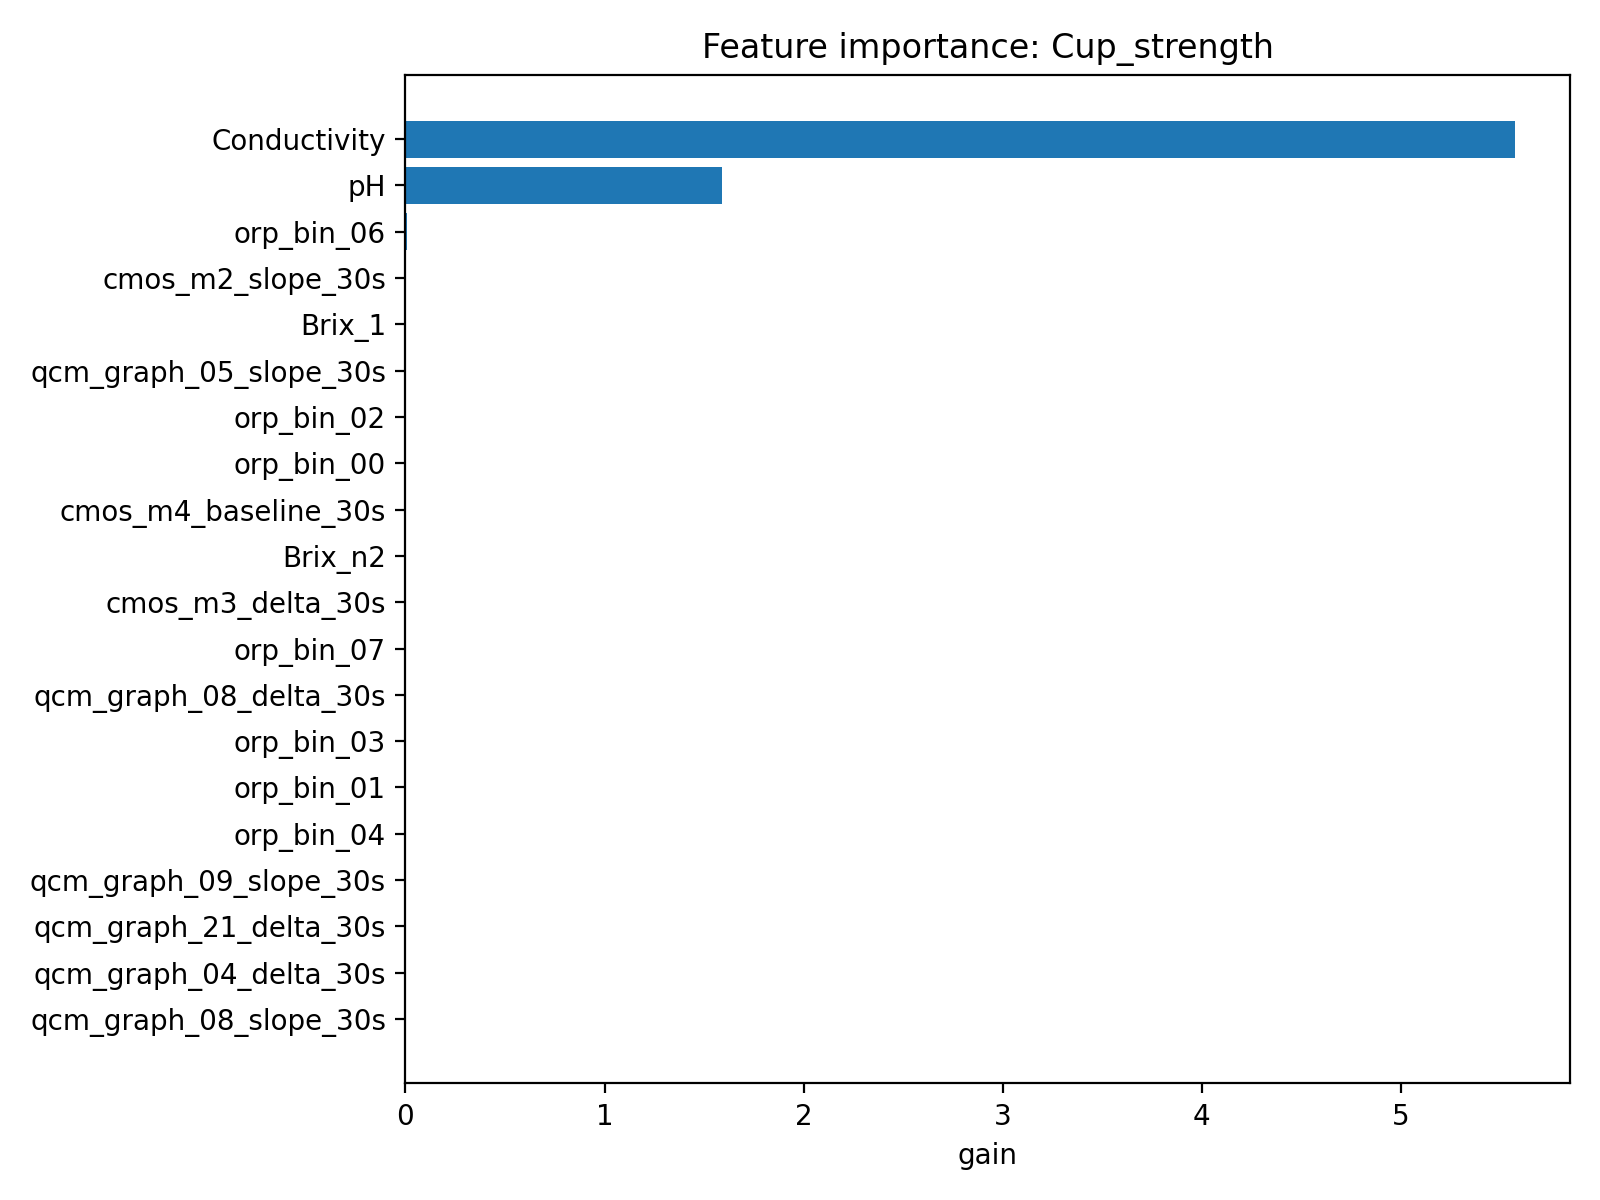

The data file committed next to this chart (first rows):
feature, importance
Conductivity, 5.57
pH, 1.591
orp_bin_06, 0.006408
cmos_m2_slope_30s, 5.724424034041167e-17
Brix_1, 5.204392630723273e-17
qcm_graph_05_slope_30s, 3.8091916423839534e-17
orp_bin_02, 3.5157638677739744e-17
orp_bin_00, 2.6223013867975542e-17
cmos_m4_baseline_30s, 1.3878770647858307e-17
Brix_n2, 3.46944990125843e-18
cmos_m3_delta_30s, 1.0370066332461082e-18
orp_bin_07, 7.75512016361917e-19
qcm_graph_08_delta_30s, 8.576532804972114e-20
orp_bin_03, 2.5410991446854886e-21
orp_bin_01, 1.694069945515489e-21
orp_bin_04, 2.6469823777857925e-23
qcm_graph_09_slope_30s, 4.135900104536744e-25
qcm_graph_21_delta_30s, 1.110715943902597e-27
qcm_graph_04_delta_30s, 2.2390515664803876e-29
qcm_graph_08_slope_30s, 6.360194054671214e-30
qcm_graph_22_slope_30s, 2.1474600362403777e-30
qcm_graph_10_max_30s, 1.4199499679401943e-30
cmos_m1_slope_30s, 5.9762302066991615e-31
cmos_m5_delta_30s, 5.808879777949996e-31
qcm_graph_06_slope_30s, 3.322221207427705e-33
orp_class_at_max, 9.62964972193618e-35
cmos_m3_slope_30s, 2.407409991103678e-35
qcm_graph_07_slope_30s, 1.8807899523807657e-37
qcm_graph_10_slope_30s, 9.403949761903828e-38
qcm_graph_04_max_30s, 0.0
qcm_graph_21_auc_30s, 0.0
qcm_graph_12_delta_30s, 0.0
qcm_graph_14_auc_30s, 0.0
qcm_graph_14_max_30s, 0.0
qcm_graph_03_auc_30s, 0.0
qcm_graph_03_delta_30s, 0.0
qcm_graph_15_max_30s, 0.0
qcm_graph_13_delta_30s, 0.0
qcm_graph_20_baseline_30s, 0.0
qcm_graph_10_auc_30s, 0.0
qcm_graph_05_max_30s, 0.0
qcm_graph_11_delta_30s, 0.0
qcm_graph_05_baseline_30s, 0.0
qcm_graph_08_baseline_30s, 0.0
qcm_graph_07_delta_30s, 0.0
qcm_graph_14_delta_30s, 0.0
qcm_graph_16_delta_30s, 0.0
qcm_graph_04_auc_30s, 0.0
qcm_graph_16_auc_30s, 0.0
qcm_graph_16_max_30s, 0.0
qcm_graph_12_max_30s, 0.0
qcm_graph_10_delta_30s, 0.0
qcm_graph_01_slope_30s, 0.0
group_id, 0.0
qcm_graph_13_slope_30s, 0.0
qcm_graph_11_baseline_30s, 0.0
qcm_graph_05_delta_30s, 0.0
qcm_graph_16_slope_30s, 0.0
qcm_graph_15_baseline_30s, 0.0
qcm_graph_07_max_30s, 0.0
... 82 more rows
